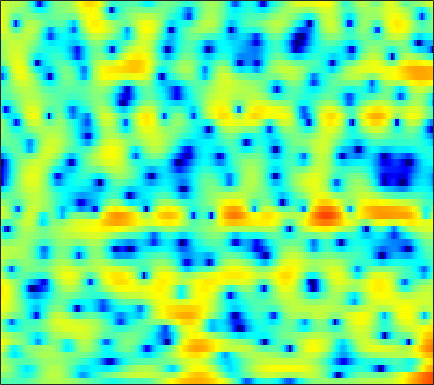

Values plotted in this chart, from the file beside it:
-1.9042, -1.8725, -1.8893, -1.9678, -2.0619, -2.2166, -2.3612, -2.4468, -2.5294, -2.504, -2.382, -2.2183, -1.8958, -1.5115, -1.1693, -0.71024, -0.21513, 0.12685, 0.56559, 0.95366, 1.2794, 1.4923, 1.718, 1.8742
-0.02205, 0.08721, 0.06692, -0.1258, -0.3831, -0.8534, -1.462, -1.997, -2.768, -3.555, -4.235, -4.571, -4.659, -4.288, -3.756, -2.817, -1.795, -1.054, -0.1271, 0.6791, 1.353, 1.758, 2.162, 2.42
2.437, 2.175, 1.733, 1.181, 0.6849, -0.08575, -0.9899, -1.766, -2.916, -4.161, -5.387, -6.117, -6.543, -6.127, -5.367, -4.077, -2.762, -1.856, -0.7699, 0.1361, 0.8693, 1.303, 1.74, 2.009
1.828, 1.408, 0.8191, 0.2237, -0.2119, -0.754, -1.226, -1.519, -1.812, -1.989, -2.054, -2.028, -1.903, -1.678, -1.438, -1.078, -0.6785, -0.3704, 0.02344, 0.3923, 0.6987, 0.8833, 1.068, 1.169
2.038, 0.988, -0.6278, -2.445, -3.878, -5.597, -6.497, -6.366, -5.427, -4.192, -2.999, -2.221, -1.355, -0.6252, -0.1657, 0.3489, 0.7863, 1.059, 1.365, 1.596, 1.756, 1.827, 1.853, 1.806
4.378, 3.245, 1.452, -0.6571, -2.388, -4.476, -5.361, -4.948, -3.712, -2.446, -1.431, -0.8421, -0.2846, 0.08956, 0.2594, 0.388, 0.5218, 0.635, 0.8292, 1.054, 1.296, 1.433, 1.506, 1.408
5.342, 4.806, 4.038, 3.264, 2.696, 2.026, 1.46, 1.105, 0.6912, 0.2669, -0.2582, -0.7737, -1.685, -2.934, -4.166, -6.3, -8.904, -10.34, -9.418, -6.69, -4.226, -2.819, -1.447, -0.5883
3.308, 2.914, 2.35, 1.772, 1.356, 0.8407, 0.3786, 0.0792, -0.3001, -0.6703, -1.121, -1.534, -2.244, -3.149, -3.955, -5.136, -6.186, -6.555, -6.152, -4.921, -3.365, -2.25, -0.9925, 0.003831
0.3031, -0.5745, -1.96, -3.468, -4.444, -5.187, -5.124, -4.682, -3.968, -3.292, -2.795, -2.525, -2.325, -2.258, -2.231, -2.174, -2.031, -1.828, -1.428, -0.8843, -0.2525, 0.2744, 0.9892, 1.653
0.3192, -1.032, -3.52, -7.035, -10.44, -13.29, -10.12, -7.538, -5.232, -3.885, -3.169, -2.922, -2.839, -2.949, -3.071, -3.176, -3.048, -2.74, -2.055, -1.155, -0.1528, 0.5679, 1.489, 2.288
3.661, 3.109, 2.262, 1.383, 0.7706, 0.1137, -0.3529, -0.6052, -0.9222, -1.332, -1.995, -2.725, -4.066, -6.03, -8.098, -12.1, -16.62, -14.6, -9.395, -5.753, -3.12, -1.621, -0.05023, 1.117
4.95, 4.661, 4.17, 3.581, 3.104, 2.427, 1.707, 1.11, 0.2469, -0.7072, -1.766, -2.673, -4.017, -5.497, -6.622, -7.924, -8.583, -8.381, -7.306, -5.767, -4.258, -3.222, -2.041, -1.1
5.503, 5.207, 4.709, 4.1, 3.575, 2.778, 1.888, 1.155, 0.09778, -1.038, -2.209, -3.101, -4.246, -5.273, -5.905, -6.499, -6.743, -6.701, -6.377, -5.772, -4.983, -4.347, -3.489, -2.692
6.137, 5.786, 5.218, 4.529, 3.917, 2.97, 1.888, 0.9752, -0.3931, -1.961, -3.702, -5.106, -7.045, -8.928, -10.11, -11.06, -11.13, -10.74, -9.875, -8.809, -7.604, -6.656, -5.364, -4.122
6.246, 5.874, 5.268, 4.529, 3.89, 2.928, 1.792, 0.8236, -0.6776, -2.49, -4.753, -6.834, -10.42, -15.75, -22.62, -31.38, -20.46, -17.77, -15.97, -14.93, -13.34, -11.54, -8.745, -6.105
5.188, 4.758, 4.05, 3.262, 2.654, 1.85, 1.043, 0.4158, -0.4907, -1.549, -2.842, -3.974, -5.67, -7.451, -8.715, -10.1, -11.21, -12.19, -14.18, -17.13, -17.44, -13.8, -8.942, -5.325
2.574, 1.687, 0.1446, -1.636, -2.845, -3.678, -3.393, -2.816, -2.071, -1.589, -1.42, -1.485, -1.762, -2.178, -2.541, -3.051, -3.518, -3.805, -4.075, -4.012, -3.563, -2.944, -1.829, -0.5392
0.7878, -0.4887, -2.962, -6.806, -10.96, -13.82, -8.848, -5.927, -3.421, -1.912, -0.9958, -0.5873, -0.3253, -0.283, -0.3444, -0.4975, -0.6744, -0.7663, -0.8142, -0.7372, -0.4877, -0.189, 0.3296, 0.9474
2.064, 1.462, 0.5639, -0.3065, -0.8279, -1.177, -1.081, -0.8261, -0.3756, 0.04021, 0.3062, 0.3909, 0.3467, 0.1271, -0.1349, -0.5867, -1.109, -1.507, -1.942, -2.199, -2.156, -1.914, -1.364, -0.6654
3.268, 3.021, 2.685, 2.375, 2.17, 1.96, 1.829, 1.759, 1.664, 1.548, 1.335, 1.09, 0.6258, -0.04755, -0.7179, -1.86, -3.364, -4.791, -7.046, -9.323, -9.992, -8.823, -6.424, -4.237
2.882, 2.758, 2.596, 2.454, 2.379, 2.293, 2.212, 2.158, 2.05, 1.873, 1.605, 1.315, 0.78, 0.03771, -0.6935, -1.947, -3.599, -5.187, -7.886, -10.98, -12.09, -10.35, -7.316, -4.843
0.7897, 0.6246, 0.4655, 0.4182, 0.4701, 0.6332, 0.8525, 1.022, 1.226, 1.332, 1.332, 1.241, 0.9816, 0.5729, 0.1717, -0.4926, -1.244, -1.822, -2.538, -3.042, -3.16, -2.997, -2.487, -1.798
-2.752, -3.482, -4.23, -4.339, -3.944, -2.944, -1.776, -0.9745, -0.08107, 0.5941, 1.026, 1.213, 1.287, 1.18, 1.008, 0.6835, 0.2946, 0.01592, -0.3165, -0.5292, -0.5925, -0.535, -0.3195, 0.001503
-5.509, -8.212, -15.22, -23.92, -12.59, -6.82, -3.597, -1.937, -0.3646, 0.7389, 1.472, 1.815, 2.035, 1.986, 1.782, 1.34, 0.7378, 0.2333, -0.3598, -0.7342, -0.8139, -0.6523, -0.2666, 0.2233
-0.7985, -1.622, -2.649, -3.028, -2.806, -1.922, -0.9064, -0.1636, 0.8141, 1.668, 2.393, 2.796, 3.07, 2.984, 2.62, 1.679, 0.1149, -1.577, -4.4, -6.915, -6.331, -4.555, -2.426, -1.015
3.396, 3.023, 2.348, 1.495, 0.743, -0.3876, -1.574, -2.21, -2.111, -0.8017, 0.8874, 1.991, 3.021, 3.466, 3.403, 2.72, 1.341, -0.2527, -3.04, -5.551, -5.164, -3.663, -2.017, -1.283
3.36, 2.93, 2.103, 0.9041, -0.3077, -2.708, -6.447, -11.08, -13.64, -6.622, -2.313, -0.2513, 1.578, 2.637, 3.046, 3.168, 2.909, 2.554, 1.934, 1.323, 0.8459, 0.5455, 0.08741, -0.6025
0.9325, 0.6466, 0.189, -0.3627, -0.8437, -1.517, -2.121, -2.364, -2.227, -1.49, -0.4524, 0.3497, 1.282, 1.992, 2.345, 2.599, 2.606, 2.491, 2.198, 1.783, 1.252, 0.793, 0.09579, -0.713
-2.2, -2.195, -2.084, -1.887, -1.703, -1.371, -1.009, -0.6627, -0.1626, 0.4085, 1.001, 1.438, 1.949, 2.344, 2.54, 2.659, 2.608, 2.454, 2.124, 1.651, 1.046, 0.5174, -0.2614, -1.091
-7.313, -6.823, -5.794, -4.565, -3.626, -2.424, -1.304, -0.5301, 0.4157, 1.235, 1.939, 2.385, 2.861, 3.177, 3.309, 3.328, 3.173, 2.925, 2.432, 1.747, 0.897, 0.1531, -0.95, -2.111
-20.41, -16.28, -11.65, -8.273, -6.202, -3.955, -2.07, -0.8852, 0.4807, 1.615, 2.533, 3.081, 3.635, 3.989, 4.12, 4.111, 3.877, 3.556, 2.899, 1.972, 0.7428, -0.3959, -2.243, -4.503
-17.69, -15.87, -12.73, -9.622, -7.522, -5.015, -2.871, -1.475, 0.1046, 1.414, 2.467, 3.097, 3.736, 4.157, 4.327, 4.362, 4.16, 3.851, 3.204, 2.258, 0.9489, -0.3087, -2.448, -5.298
-18.24, -16.51, -13.51, -10.44, -8.291, -5.751, -3.563, -2.156, -0.554, 0.7461, 1.784, 2.413, 3.07, 3.536, 3.765, 3.912, 3.875, 3.714, 3.316, 2.682, 1.793, 0.9585, -0.3755, -1.922
-27.69, -20.36, -14.44, -10.4, -8.07, -5.532, -3.546, -2.324, -0.9985, 0.02749, 0.82, 1.299, 1.829, 2.26, 2.543, 2.861, 3.105, 3.207, 3.219, 3.068, 2.741, 2.359, 1.689, 0.8467
-11.59, -10.32, -8.369, -6.416, -5.135, -3.645, -2.491, -1.815, -1.218, -0.8914, -0.7833, -0.7888, -0.7914, -0.6115, -0.2898, 0.3884, 1.198, 1.807, 2.499, 2.992, 3.252, 3.293, 3.14, 2.772
-4.858, -4.283, -3.524, -2.809, -2.315, -1.827, -1.539, -1.526, -1.783, -2.457, -3.67, -5.023, -7.45, -9.511, -8.852, -5.694, -2.674, -0.9014, 0.9001, 2.166, 2.999, 3.402, 3.674, 3.679
-1.576, -1.456, -1.331, -1.264, -1.256, -1.337, -1.547, -1.832, -2.391, -3.286, -4.646, -6.051, -8.489, -10.54, -9.892, -6.723, -3.665, -1.854, -0.006586, 1.331, 2.275, 2.76, 3.166, 3.328
-0.1363, -0.3979, -0.7741, -1.181, -1.522, -1.944, -2.35, -2.587, -2.877, -3.104, -3.28, -3.385, -3.402, -3.168, -2.764, -1.962, -1.005, -0.2716, 0.5975, 1.301, 1.828, 2.105, 2.344, 2.45
0.7048, 0.06054, -0.8883, -1.922, -2.736, -3.811, -4.662, -4.975, -4.803, -4.019, -2.963, -2.165, -1.188, -0.3467, 0.2004, 0.7939, 1.248, 1.472, 1.643, 1.676, 1.603, 1.535, 1.466, 1.453
1.076, 0.009295, -1.498, -3.177, -4.617, -7.306, -11.71, -16.91, -13.28, -6.891, -3.021, -1.008, 0.9376, 2.267, 2.923, 3.414, 3.506, 3.294, 2.661, 1.645, 0.3536, -0.5772, -1.327, -1.173
-1.617, -3.603, -5.846, -6.737, -6.686, -6.597, -6.691, -6.42, -4.965, -2.486, -0.003435, 1.559, 3.192, 4.287, 4.78, 5.024, 4.751, 4.198, 2.863, 0.6636, -2.931, -7.596, -31.51, -9.415
-5.845, -9.563, -16.76, -13.84, -9.725, -6.271, -4.047, -2.754, -1.194, 0.2295, 1.507, 2.359, 3.268, 3.881, 4.141, 4.185, 3.87, 3.401, 2.449, 1.149, -0.3825, -1.467, -2.409, -2.47
-3.613, -4.332, -4.889, -4.763, -4.237, -3.221, -2.089, -1.254, -0.2188, 0.7015, 1.492, 1.983, 2.475, 2.787, 2.887, 2.837, 2.599, 2.293, 1.773, 1.148, 0.5002, 0.04718, -0.4506, -0.8058
-2.325, -2.37, -2.288, -2.011, -1.688, -1.138, -0.4989, -0.008, 0.6208, 1.175, 1.629, 1.88, 2.101, 2.177, 2.133, 1.959, 1.663, 1.371, 0.9163, 0.4272, -0.05436, -0.3938, -0.7842, -1.088
-2.271, -2.072, -1.679, -1.148, -0.6859, -0.0278, 0.6213, 1.072, 1.594, 1.998, 2.255, 2.35, 2.346, 2.182, 1.966, 1.561, 1.032, 0.5834, -0.08484, -0.7662, -1.408, -1.81, -2.201, -2.393
-3.951, -3.624, -2.746, -1.558, -0.6006, 0.5972, 1.615, 2.238, 2.85, 3.226, 3.365, 3.326, 3.074, 2.626, 2.173, 1.416, 0.5024, -0.2808, -1.445, -2.749, -4.117, -5.065, -5.896, -5.881
-12.11, -12.13, -7.502, -3.414, -1.165, 1.075, 2.648, 3.475, 4.193, 4.503, 4.461, 4.204, 3.592, 2.718, 1.908, 0.6813, -0.6533, -1.733, -3.309, -5.28, -8.089, -11.39, -20.44, -17.95
-7.507, -7.085, -4.51, -1.546, 0.328, 2.272, 3.635, 4.311, 4.813, 4.858, 4.456, 3.857, 2.669, 1.008, -0.5286, -2.829, -4.976, -6.09, -6.742, -6.997, -7.447, -7.886, -8.203, -7.502
-1.113, -0.4841, 0.5361, 1.64, 2.451, 3.384, 4.067, 4.373, 4.475, 4.2, 3.497, 2.661, 1.057, -1.269, -3.667, -8.352, -17.43, -27.47, -13.34, -9.074, -6.936, -5.93, -4.948, -4.137
0.3736, 0.9987, 1.774, 2.485, 2.947, 3.433, 3.74, 3.837, 3.732, 3.368, 2.705, 2.005, 0.7674, -0.8001, -2.168, -4.085, -5.689, -6.38, -6.431, -5.908, -5.217, -4.755, -4.23, -3.804
0.4669, 1.115, 1.849, 2.433, 2.77, 3.09, 3.256, 3.278, 3.175, 2.897, 2.454, 1.999, 1.26, 0.3843, -0.3256, -1.284, -2.193, -2.777, -3.416, -3.875, -4.195, -4.355, -4.485, -4.526
0.6565, 1.32, 1.984, 2.417, 2.631, 2.798, 2.862, 2.852, 2.799, 2.668, 2.451, 2.22, 1.812, 1.28, 0.7998, 0.0529, -0.8173, -1.528, -2.57, -3.669, -4.798, -5.565, -6.337, -6.678
1.97, 2.373, 2.61, 2.587, 2.446, 2.183, 1.951, 1.867, 1.882, 2.039, 2.214, 2.311, 2.303, 2.106, 1.808, 1.195, 0.3201, -0.5518, -2.033, -4.005, -6.627, -9.185, -13.06, -13.99
4.05, 3.898, 3.333, 2.346, 1.31, -0.3816, -2.006, -2.551, -1.937, -0.4783, 0.9195, 1.721, 2.421, 2.719, 2.701, 2.373, 1.712, 0.9759, -0.3394, -2.135, -4.513, -6.697, -9.674, -10.38
4.803, 4.281, 3.212, 1.549, -0.2541, -3.831, -10.17, -16.24, -8.712, -3.702, -0.9462, 0.3341, 1.408, 1.936, 2.065, 1.954, 1.57, 1.159, 0.4622, -0.3418, -1.171, -1.736, -2.281, -2.461
4.263, 3.815, 3.005, 1.93, 0.9909, -0.3354, -1.449, -1.898, -1.84, -1.263, -0.5963, -0.2131, 0.07282, 0.08839, -0.05302, -0.3868, -0.8098, -1.123, -1.481, -1.699, -1.766, -1.741, -1.606, -1.38
3.915, 3.645, 3.169, 2.625, 2.21, 1.676, 1.219, 0.9377, 0.6812, 0.4462, 0.1636, -0.125, -0.7116, -1.537, -2.317, -3.512, -4.696, -5.41, -5.799, -5.464, -4.643, -3.889, -2.893, -2.014
3.758, 3.457, 3, 2.597, 2.359, 2.17, 2.079, 2.03, 1.905, 1.632, 1.121, 0.5353, -0.5774, -2.185, -3.795, -6.679, -10.81, -15.26, -18.66, -12.94, -8.675, -6.381, -4.084, -2.403
